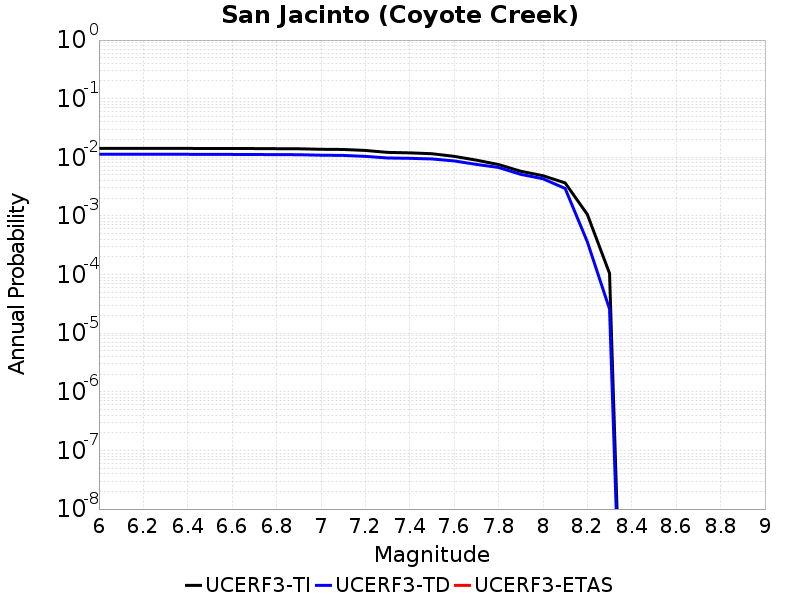

Source data for this figure (header and first rows):
Magnitude, UCERF3-TI Prob, UCERF3-TD Prob, UCERF3-ETAS Prob
6.0, 0.01418, 0.01125, 0.0
6.1, 0.01418, 0.01125, 0.0
6.2, 0.01418, 0.01125, 0.0
6.3, 0.01418, 0.01125, 0.0
6.4, 0.01418, 0.01125, 0.0
6.5, 0.01413, 0.0112, 0.0
6.6, 0.01413, 0.0112, 0.0
6.7, 0.0141, 0.01116, 0.0
6.8, 0.01403, 0.01112, 0.0
6.9, 0.01398, 0.01108, 0.0
7.0, 0.01371, 0.01086, 0.0
7.1, 0.01361, 0.01078, 0.0
7.2, 0.0131, 0.01037, 0.0
7.3, 0.01213, 0.009743, 0.0
7.4, 0.01191, 0.00961, 0.0
7.5, 0.01151, 0.009375, 0.0
7.6, 0.01039, 0.008676, 0.0
7.7, 0.008951, 0.007571, 0.0
7.8, 0.007526, 0.006711, 0.0
7.9, 0.005783, 0.005119, 0.0
8.0, 0.004855, 0.004307, 0.0
8.1, 0.003658, 0.002943, 0.0
8.2, 0.001062, 3.6216364E-4, 0.0
8.3, 1.0461917E-4, 2.5782812E-5, 0.0
